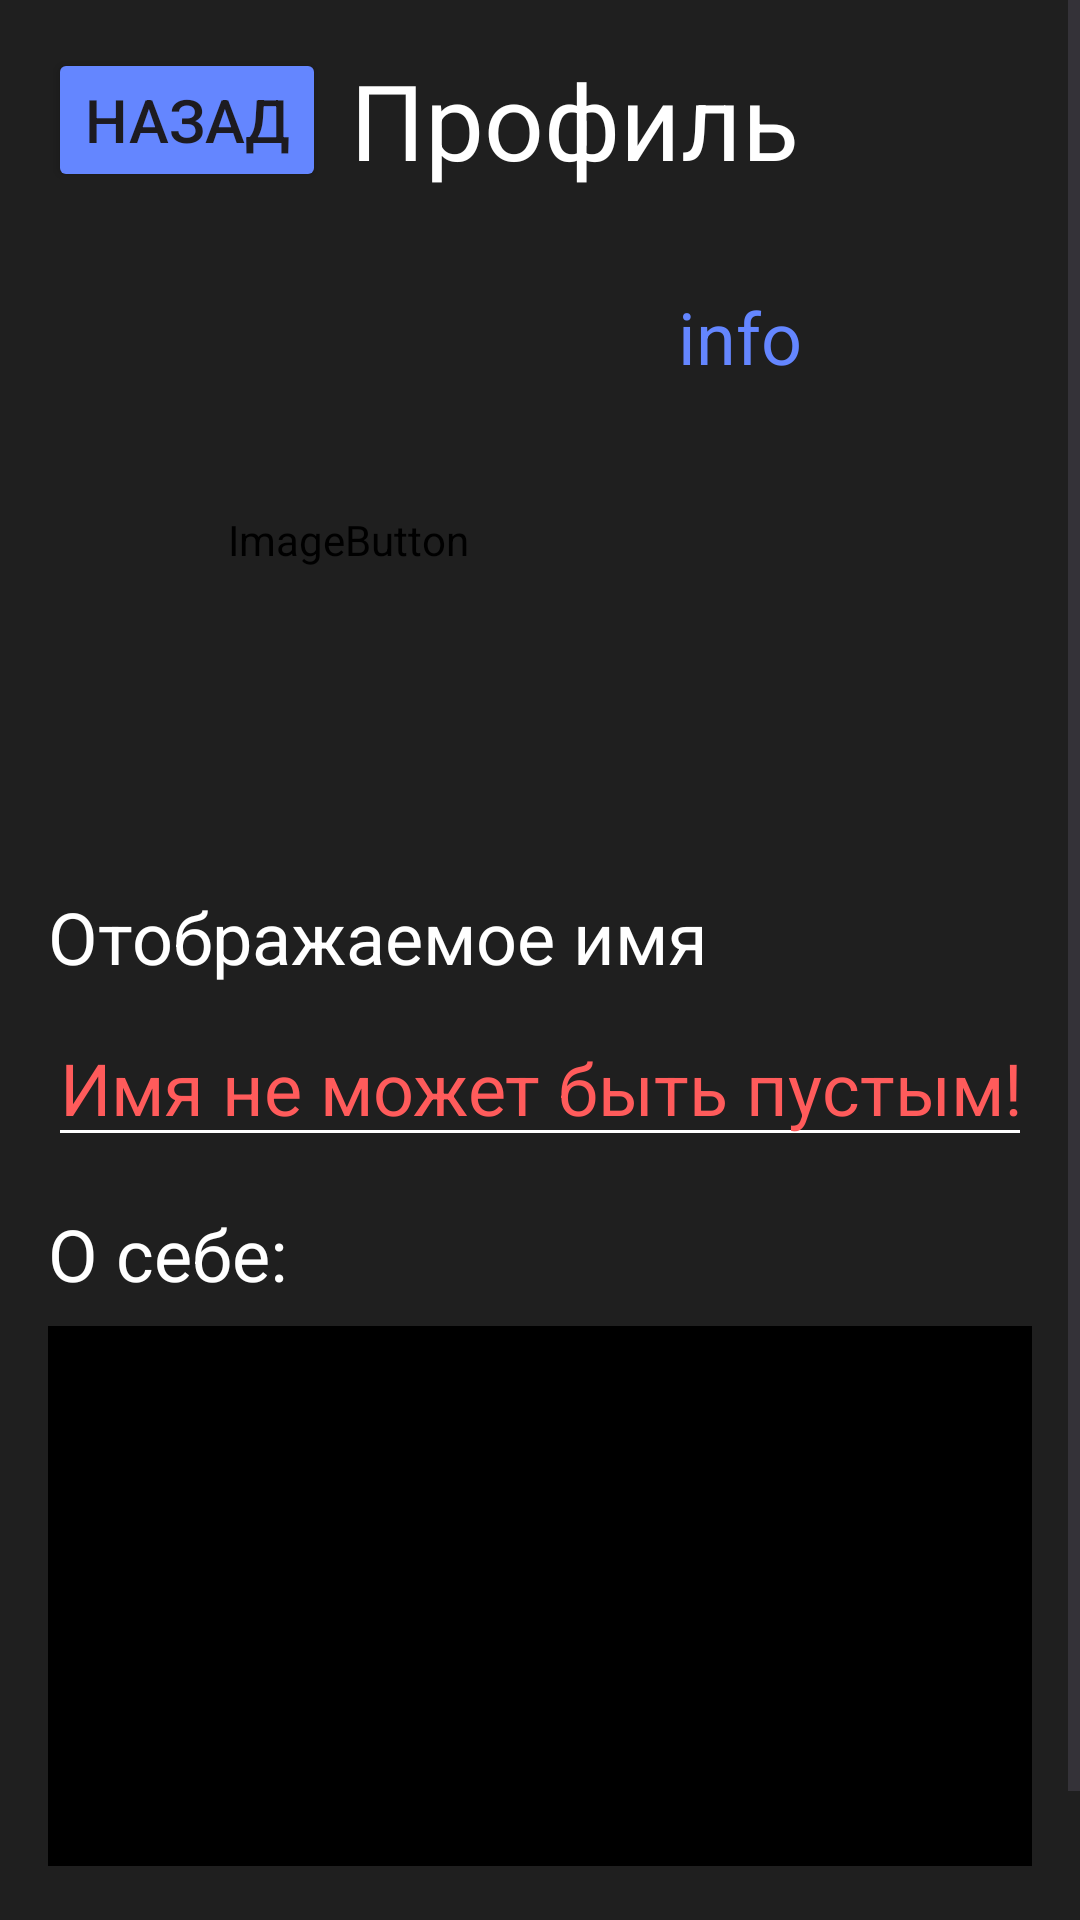

Android layout source for this screen:
<!-- AndroidManifest.xml: application theme Theme.LearnTogether -->
<!-- res/layout/activity_profile.xml -->
<?xml version="1.0" encoding="utf-8"?>
<androidx.constraintlayout.widget.ConstraintLayout xmlns:android="http://schemas.android.com/apk/res/android"
    xmlns:app="http://schemas.android.com/apk/res-auto"
    xmlns:tools="http://schemas.android.com/tools"
    android:layout_width="match_parent"
    android:layout_height="match_parent"
    tools:context=".ActivityProfile"
    android:background="@color/black2">

    <ScrollView
        android:layout_width="match_parent"
        android:layout_height="match_parent"
        app:layout_constraintBottom_toBottomOf="parent"
        app:layout_constraintEnd_toEndOf="parent"
        app:layout_constraintStart_toStartOf="parent"
        app:layout_constraintTop_toTopOf="parent">

        <LinearLayout
            android:layout_width="match_parent"
            android:layout_height="wrap_content"
            android:orientation="vertical">

            <androidx.constraintlayout.widget.ConstraintLayout
                android:layout_width="match_parent"
                android:layout_height="wrap_content">

                <TextView
                    android:id="@+id/tvDisplayedName"
                    android:layout_width="0dp"
                    android:layout_height="wrap_content"
                    android:layout_marginTop="16dp"
                    android:layout_marginEnd="16dp"
                    android:text="Отображаемое имя"
                    android:textColor="@color/white"
                    android:textSize="24sp"
                    app:layout_constraintEnd_toEndOf="parent"
                    app:layout_constraintStart_toStartOf="@+id/ibAvatar"
                    app:layout_constraintTop_toBottomOf="@+id/ibAvatar" />

                <TextView
                    android:id="@+id/tvProfile"
                    android:layout_width="0dp"
                    android:layout_height="wrap_content"
                    android:layout_marginStart="8dp"
                    android:layout_marginEnd="8dp"
                    android:text="Профиль"
                    android:textColor="@color/white"
                    android:textSize="35sp"
                    app:layout_constraintBottom_toBottomOf="@+id/btnReturnBack"
                    app:layout_constraintEnd_toEndOf="parent"
                    app:layout_constraintStart_toEndOf="@+id/btnReturnBack"
                    app:layout_constraintTop_toTopOf="@+id/btnReturnBack" />

                <TextView
                    android:id="@+id/tvРуру"
                    android:layout_width="0dp"
                    android:layout_height="wrap_content"
                    android:layout_marginTop="16dp"
                    android:text="О себе:"
                    android:textColor="@color/white"
                    android:textSize="24sp"
                    app:layout_constraintEnd_toEndOf="@+id/etNameDisplayed"
                    app:layout_constraintStart_toStartOf="@+id/etNameDisplayed"
                    app:layout_constraintTop_toBottomOf="@+id/etNameDisplayed" />

                <Button
                    android:id="@+id/btnReturnBack"
                    android:layout_width="wrap_content"
                    android:layout_height="wrap_content"
                    android:layout_marginStart="16dp"
                    android:layout_marginTop="16dp"
                    android:backgroundTint="@color/blue"
                    android:text="Назад"
                    android:textSize="20sp"
                    app:layout_constraintStart_toStartOf="parent"
                    app:layout_constraintTop_toTopOf="parent" />

                <EditText
                    android:id="@+id/etNameDisplayed"
                    android:layout_width="0dp"
                    android:layout_height="wrap_content"
                    android:layout_marginTop="8dp"
                    android:backgroundTint="@color/white"
                    android:ems="10"
                    android:hint="Имя не может быть пустым!"
                    android:inputType="text"
                    android:textColor="@color/white"
                    android:textColorHint="@color/red"
                    android:textSize="24sp"
                    app:layout_constraintEnd_toEndOf="@+id/tvDisplayedName"
                    app:layout_constraintStart_toStartOf="@+id/tvDisplayedName"
                    app:layout_constraintTop_toBottomOf="@+id/tvDisplayedName" />

                <ImageButton
                    android:id="@+id/ibAvatar"
                    android:layout_width="200sp"
                    android:layout_height="200sp"
                    android:layout_marginStart="16dp"
                    android:layout_marginTop="16dp"
                    android:backgroundTint="@color/black2"
                    android:scaleType="fitCenter"
                    app:layout_constraintStart_toStartOf="parent"
                    app:layout_constraintTop_toBottomOf="@+id/btnReturnBack"
                    app:srcCompat="@android:drawable/sym_def_app_icon" />

                <TextView
                    android:id="@+id/tvInfo"
                    android:layout_width="0dp"
                    android:layout_height="0dp"
                    android:layout_marginStart="10dp"
                    android:layout_marginTop="16dp"
                    android:layout_marginEnd="10dp"
                    android:layout_marginBottom="16dp"
                    android:text="info"
                    android:textColor="@color/blue"
                    android:textSize="24sp"
                    app:layout_constraintBottom_toBottomOf="@+id/ibAvatar"
                    app:layout_constraintEnd_toEndOf="parent"
                    app:layout_constraintStart_toEndOf="@+id/ibAvatar"
                    app:layout_constraintTop_toTopOf="@+id/ibAvatar" />

                <EditText
                    android:id="@+id/etDescription"
                    android:layout_width="0dp"
                    android:layout_height="180sp"
                    android:layout_marginTop="8dp"
                    android:background="@color/black"
                    android:backgroundTint="@color/black"
                    android:ems="10"
                    android:gravity="start|top"
                    android:inputType="textMultiLine"
                    android:textColor="@color/white"
                    android:textSize="20sp"
                    app:layout_constraintEnd_toEndOf="@+id/tvРуру"
                    app:layout_constraintStart_toStartOf="@+id/tvРуру"
                    app:layout_constraintTop_toBottomOf="@+id/tvРуру" />

                <Button
                    android:id="@+id/button2"
                    android:layout_width="0dp"
                    android:layout_height="wrap_content"
                    android:layout_marginTop="16dp"
                    android:backgroundTint="@color/blue"
                    android:text="Сохранить изменения"
                    android:textSize="20sp"
                    app:layout_constraintEnd_toEndOf="@+id/etDescription"
                    app:layout_constraintStart_toStartOf="@+id/etDescription"
                    app:layout_constraintTop_toBottomOf="@+id/etDescription" />

            </androidx.constraintlayout.widget.ConstraintLayout>
        </LinearLayout>
    </ScrollView>
</androidx.constraintlayout.widget.ConstraintLayout>
<!-- resources referenced by this layout -->
<resources>
  <color name="black">#FF000000</color>
  <color name="black2">#1F1F1F</color>
  <color name="blue">#6486FF</color>
  <color name="red">#FF5B5B</color>
  <color name="white">#FFFFFFFF</color>
  <style name="Theme.LearnTogether" parent="Base.Theme.LearnTogether" />
  <style name="Base.Theme.LearnTogether" parent="Theme.Material3.DayNight.NoActionBar">
          
          
      </style>
</resources>
